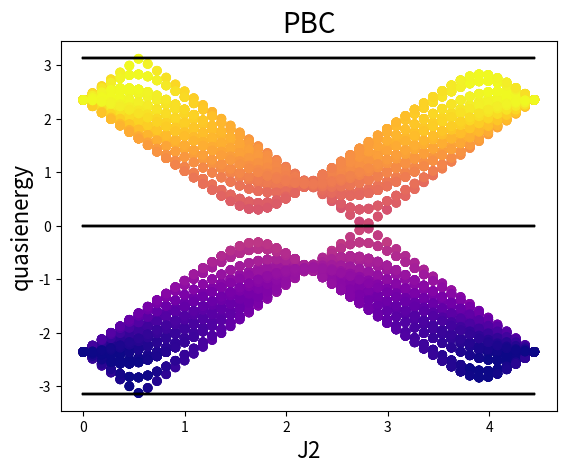

The script that saved this image:
import numpy as np
import matplotlib.pyplot as plt 
import cmath 
import functools
from scipy.linalg import expm

cm = plt.cm.get_cmap('plasma')

#parameters
T = 20
J1 = (3*np.pi/4)/(np.sqrt(2))
J = np.linspace(0,(2*np.pi)/(np.sqrt(2)),50)
d = 4
n = 4
Nx = 10
Ny = 10
v = 1
kx_array = np.linspace(-np.pi,np.pi,Nx+1)
ky_array = np.linspace(-np.pi,np.pi,Nx+1)
t_array = np.linspace(0.00001*T,0.99999*T,21)
gap = 0
lx = len(kx_array)
ly = len(ky_array)
l = len(J)

#pauli matrix
s0 = np.matrix([[1,0],[0,1]])
s1 = np.matrix([[0,1],[1,0]])
s2 = np.matrix([[0,-1j],[1j,0]])
s3 = np.matrix([[1,0],[0,-1]])

#Hamiltonian
def H(kx,ky,J2):
    H1 = (2*J1/T)*(np.kron(s1,s0)-np.kron(s2,s2))+(0*2*J1/T)*np.kron(s0,s3)+(0*2*J1/T)*np.cos(n*ky)*np.kron(s1,s1)+(0*2/T)*np.kron(s3,s0)+(0*2/T)*(np.sin(n*ky)*np.kron(s3,s1)+np.cos(n*ky)*np.kron(s3,s2)-0.4*np.cos(n*ky)*np.kron(s0,s0))
    H2 = (2*J2/T)*(np.cos(kx)*np.kron(s1,s0)-np.sin(kx)*np.kron(s2,s3)-np.cos(n*ky)*np.kron(s2,s2)-np.sin(n*ky)*np.kron(s2,s1))+(0*J1/T)*np.kron(s0,s3)+(0*2/T)*np.kron(s3,s0)+(0*2*J1/T)*np.cos(n*ky)*np.kron(s1,s1)
    #Floquet operator
    UF = np.dot(expm(-1j*H1*(T/4)),np.dot(expm(-1j*H2*(T/2)),expm(-1j*H1*(T/4))))
    return UF

#draw quasienergy spectrum
def main():
    for i in range(ly):
        ky = ky_array[i]
        for j in range(lx):
            kx = kx_array[j]
            zero = [0 for index in range(l)]
            zerominus = [0 for index in range(l)]
            for i in range(l):
                J2 = J[i]
                eigenvalue, eigenvector = np.linalg.eig(H(kx,ky,J2))
                eigenvalue.sort()
                zero[i] = (-1j*np.log(eigenvalue[1])).real
                zerominus[i] = -zero[i]
            plt.scatter(J, zerominus, c=zerominus, cmap=cm)
            plt.scatter(J, zero, c=zero, cmap=cm)
        y = 0*J
        y1 = 0*J+np.pi
        y2 = 0*J-np.pi
        plt.plot(J,y,c='black')
        plt.plot(J,y1,c='black')
        plt.plot(J,y2,c='black')
        plt.xlabel("J2", fontdict={'size': 16})
        plt.ylabel("quasienergy", fontdict={'size':16})
        plt.title("PBC", fontdict={'size': 20})
        plt.show()

if __name__ == '__main__':
    main()